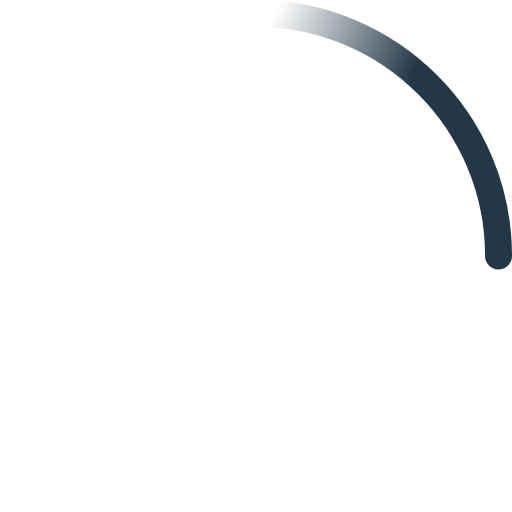
t = 0.00 s
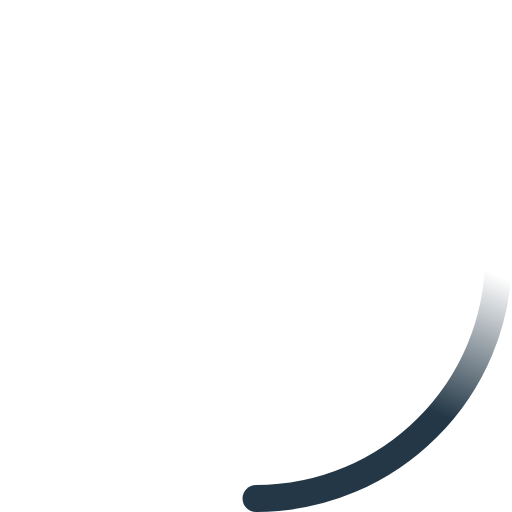
t = 0.23 s
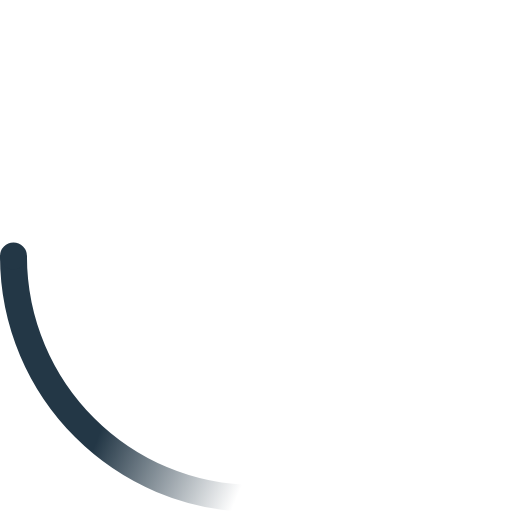
t = 0.45 s
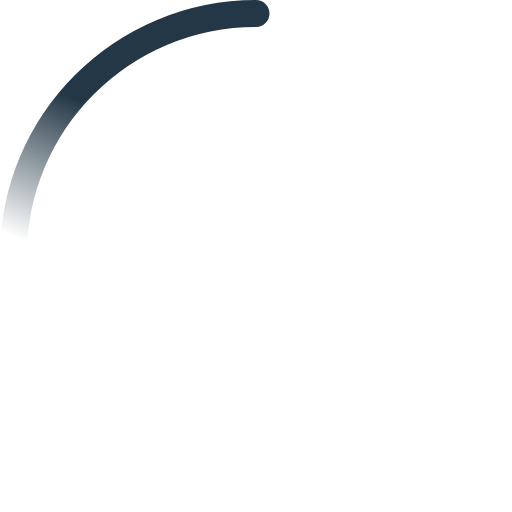
t = 0.68 s

The animated SVG that drew these frames (rendered in a browser with its animation timeline set to each time). Animation: 2 SMIL elements (animateTransform=2); one cycle of 0.90 s, repeats indefinitely.

<svg width="38" height="38" viewBox="0 0 38 38" xmlns="http://www.w3.org/2000/svg">
    <defs>
        <linearGradient x1="8.042%" y1="0%" x2="65.682%" y2="23.865%" id="a">
            <stop stop-color="#233746" stop-opacity="0" offset="0%"/>
            <stop stop-color="#233746" stop-opacity=".631" offset="63.146%"/>
            <stop stop-color="#233746" offset="100%"/>
        </linearGradient>
    </defs>
    <g fill="none" fill-rule="evenodd">
        <g transform="translate(1 1)">
            <path d="M36 18c0-9.94-8.06-18-18-18" id="Oval-2" stroke="url(#a)" stroke-width="2">
                <animateTransform
                    attributeName="transform"
                    type="rotate"
                    from="0 18 18"
                    to="360 18 18"
                    dur="0.9s"
                    repeatCount="indefinite" />
            </path>
            <circle fill="#233746" cx="36" cy="18" r="1">
                <animateTransform
                    attributeName="transform"
                    type="rotate"
                    from="0 18 18"
                    to="360 18 18"
                    dur="0.9s"
                    repeatCount="indefinite" />
            </circle>
        </g>
    </g>
</svg>
